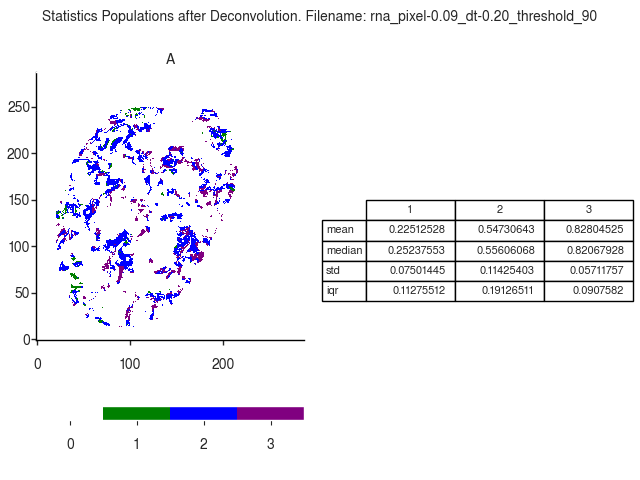

The table this chart was drawn from, first rows:
A
, 1, 2, 3
mean, 0.2251, 0.5473, 0.828
median, 0.2524, 0.5561, 0.8207
std, 0.07501, 0.1143, 0.05712
iqr, 0.1128, 0.1913, 0.09076
